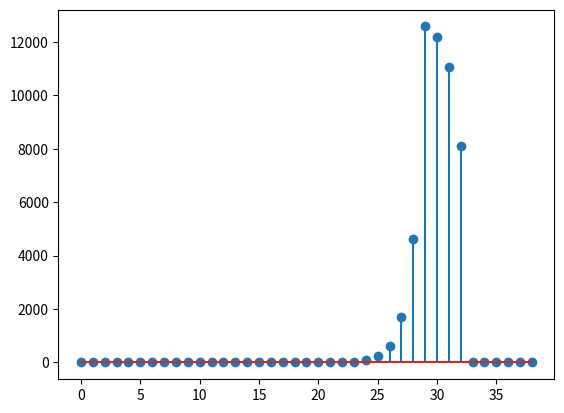

The matplotlib source for this figure:
import numpy as np
import matplotlib.pyplot as plt

#  Rad sa diskretnim signalim 
#  Diskretni signali su signali koji su definisani samo u odredjenim vremenskim trenucima 
#  Umesto vremenske ose t , koristi se n (odbirci)

n = np.arange(-10,10)


u0 = 1.*(n>=0) 
u3 = 1.*(n>=4)

u = u0 -  u3 

# plt.stem(n,u)
# plt.show()

# Konvolucija vremenski diskretnih signala 

x = u 

h = np.exp(n)

# plt.stem(n,h)
# plt.show()

y = np.convolve(x,h)    # convolve - naredba za konvolucija dva signala

plt.stem(y)
plt.show()